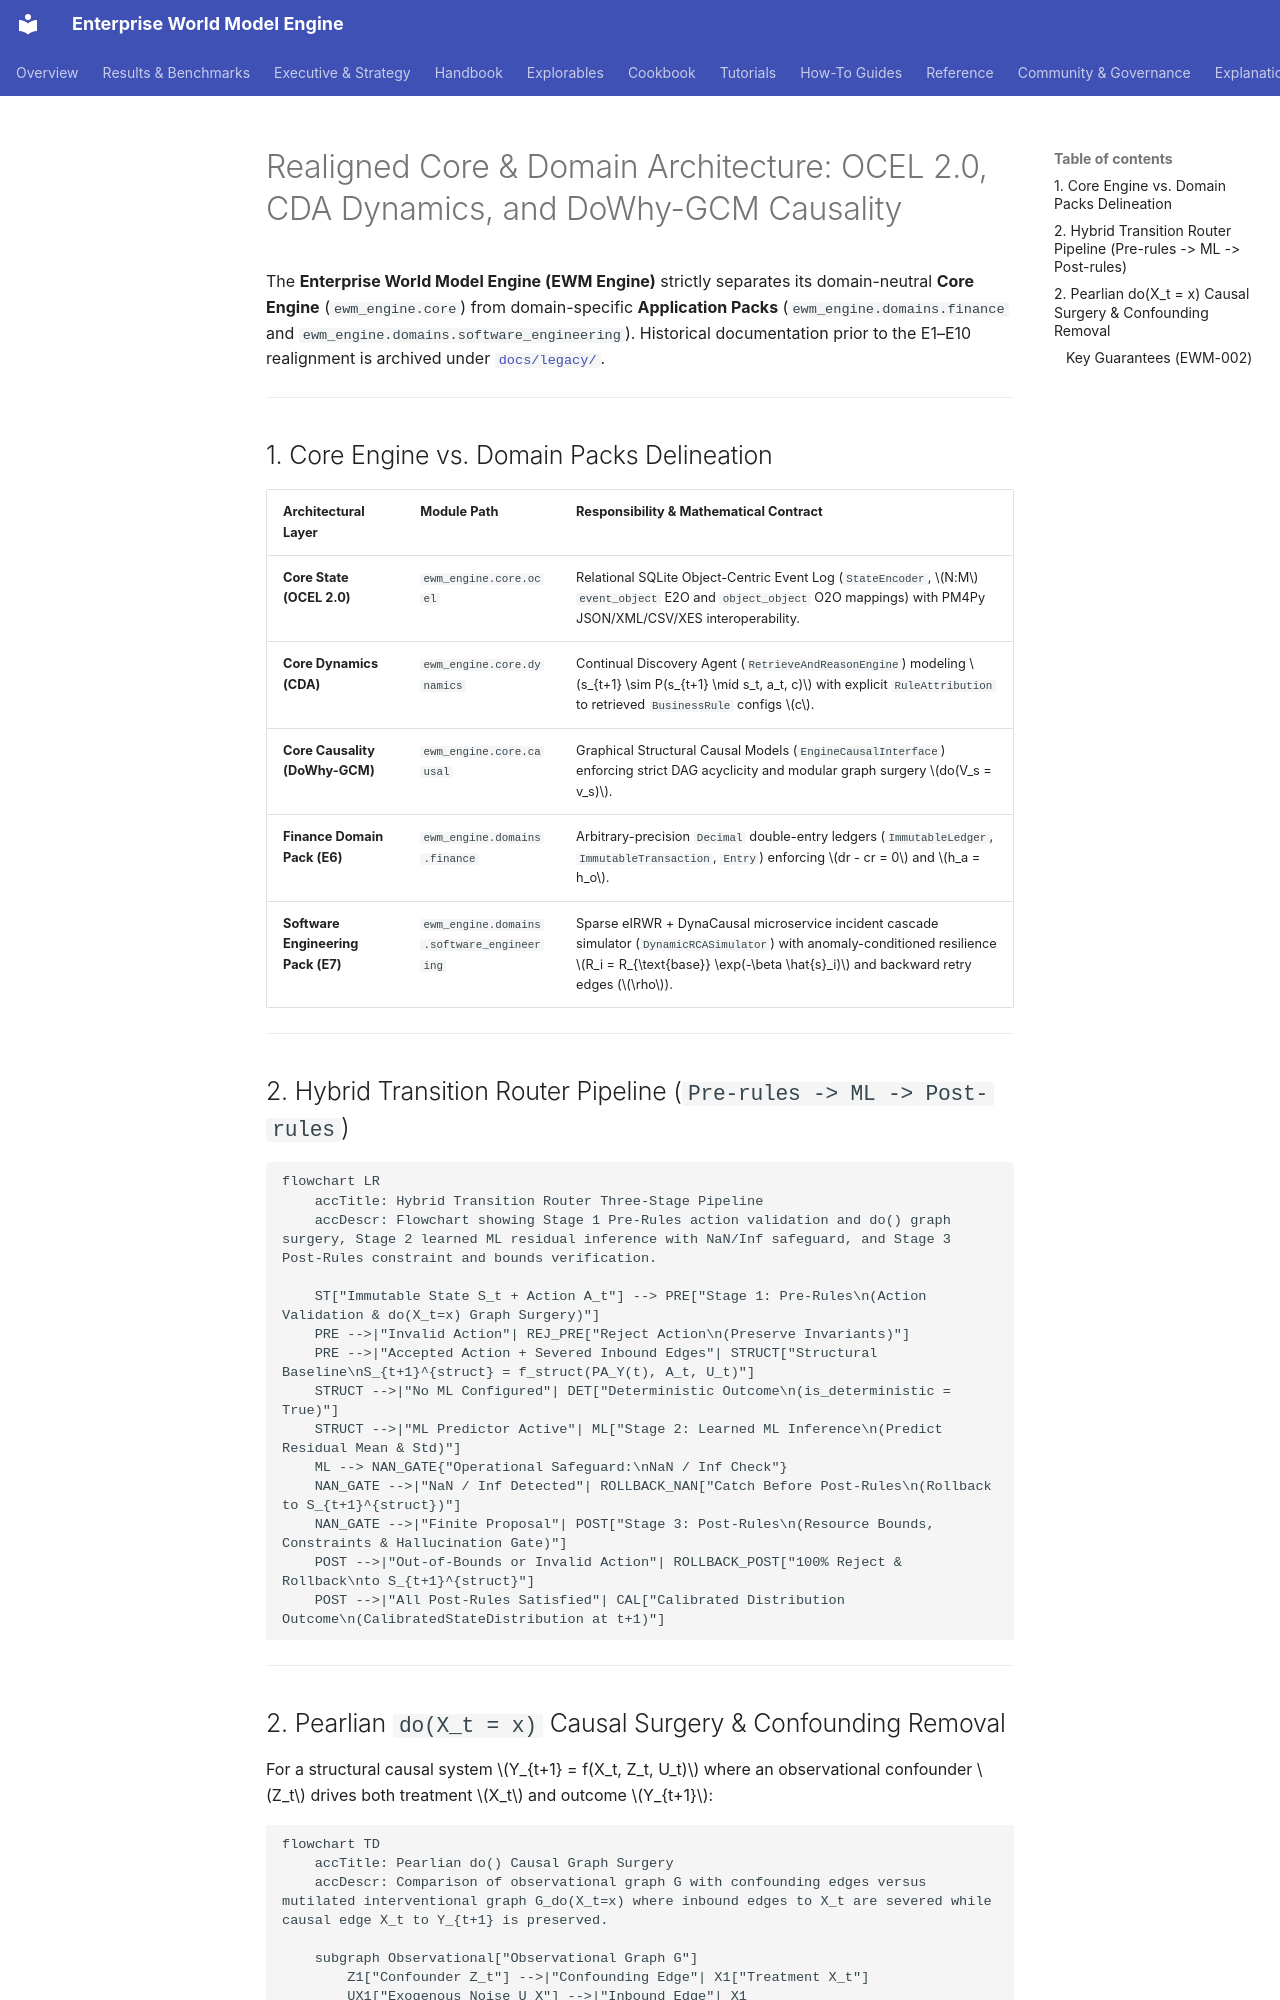

repository: vfcarida/Enterprise-World-Model-Engine · page: architecture/index.html · generator: mkdocs

# Realigned Core & Domain Architecture: OCEL 2.0, CDA Dynamics, and DoWhy-GCM Causality

The **Enterprise World Model Engine (EWM Engine)** strictly separates its domain-neutral **Core Engine** (`ewm_engine.core`) from domain-specific **Application Packs** (`ewm_engine.domains.finance` and `ewm_engine.domains.software_engineering`). Historical documentation prior to the E1–E10 realignment is archived under [`docs/legacy/`](legacy/architecture_legacy.md).

---

## 1. Core Engine vs. Domain Packs Delineation

| Architectural Layer | Module Path | Responsibility & Mathematical Contract |
| :--- | :--- | :--- |
| **Core State (OCEL 2.0)** | `ewm_engine.core.ocel` | Relational SQLite Object-Centric Event Log (`StateEncoder`, $N:M$ `event_object` E2O and `object_object` O2O mappings) with PM4Py JSON/XML/CSV/XES interoperability. |
| **Core Dynamics (CDA)** | `ewm_engine.core.dynamics` | Continual Discovery Agent (`RetrieveAndReasonEngine`) modeling $s_{t+1} \sim P(s_{t+1} \mid s_t, a_t, c)$ with explicit `RuleAttribution` to retrieved `BusinessRule` configs $c$. |
| **Core Causality (DoWhy-GCM)** | `ewm_engine.core.causal` | Graphical Structural Causal Models (`EngineCausalInterface`) enforcing strict DAG acyclicity and modular graph surgery $do(V_s = v_s)$. |
| **Finance Domain Pack (E6)** | `ewm_engine.domains.finance` | Arbitrary-precision `Decimal` double-entry ledgers (`ImmutableLedger`, `ImmutableTransaction`, `Entry`) enforcing $dr - cr = 0$ and $h_a = h_o$. |
| **Software Engineering Pack (E7)** | `ewm_engine.domains.software_engineering` | Sparse eIRWR + DynaCausal microservice incident cascade simulator (`DynamicRCASimulator`) with anomaly-conditioned resilience $R_i = R_{\text{base}} \exp(-\beta \hat{s}_i)$ and backward retry edges ($\rho$). |

---

## 2. Hybrid Transition Router Pipeline (`Pre-rules -> ML -> Post-rules`)

```mermaid
flowchart LR
    accTitle: Hybrid Transition Router Three-Stage Pipeline
    accDescr: Flowchart showing Stage 1 Pre-Rules action validation and do() graph surgery, Stage 2 learned ML residual inference with NaN/Inf safeguard, and Stage 3 Post-Rules constraint and bounds verification.

    ST["Immutable State S_t + Action A_t"] --> PRE["Stage 1: Pre-Rules\n(Action Validation & do(X_t=x) Graph Surgery)"]
    PRE -->|"Invalid Action"| REJ_PRE["Reject Action\n(Preserve Invariants)"]
    PRE -->|"Accepted Action + Severed Inbound Edges"| STRUCT["Structural Baseline\nS_{t+1}^{struct} = f_struct(PA_Y(t), A_t, U_t)"]
    STRUCT -->|"No ML Configured"| DET["Deterministic Outcome\n(is_deterministic = True)"]
    STRUCT -->|"ML Predictor Active"| ML["Stage 2: Learned ML Inference\n(Predict Residual Mean & Std)"]
    ML --> NAN_GATE{"Operational Safeguard:\nNaN / Inf Check"}
    NAN_GATE -->|"NaN / Inf Detected"| ROLLBACK_NAN["Catch Before Post-Rules\n(Rollback to S_{t+1}^{struct})"]
    NAN_GATE -->|"Finite Proposal"| POST["Stage 3: Post-Rules\n(Resource Bounds, Constraints & Hallucination Gate)"]
    POST -->|"Out-of-Bounds or Invalid Action"| ROLLBACK_POST["100% Reject & Rollback\nto S_{t+1}^{struct}"]
    POST -->|"All Post-Rules Satisfied"| CAL["Calibrated Distribution Outcome\n(CalibratedStateDistribution at t+1)"]
```

---
